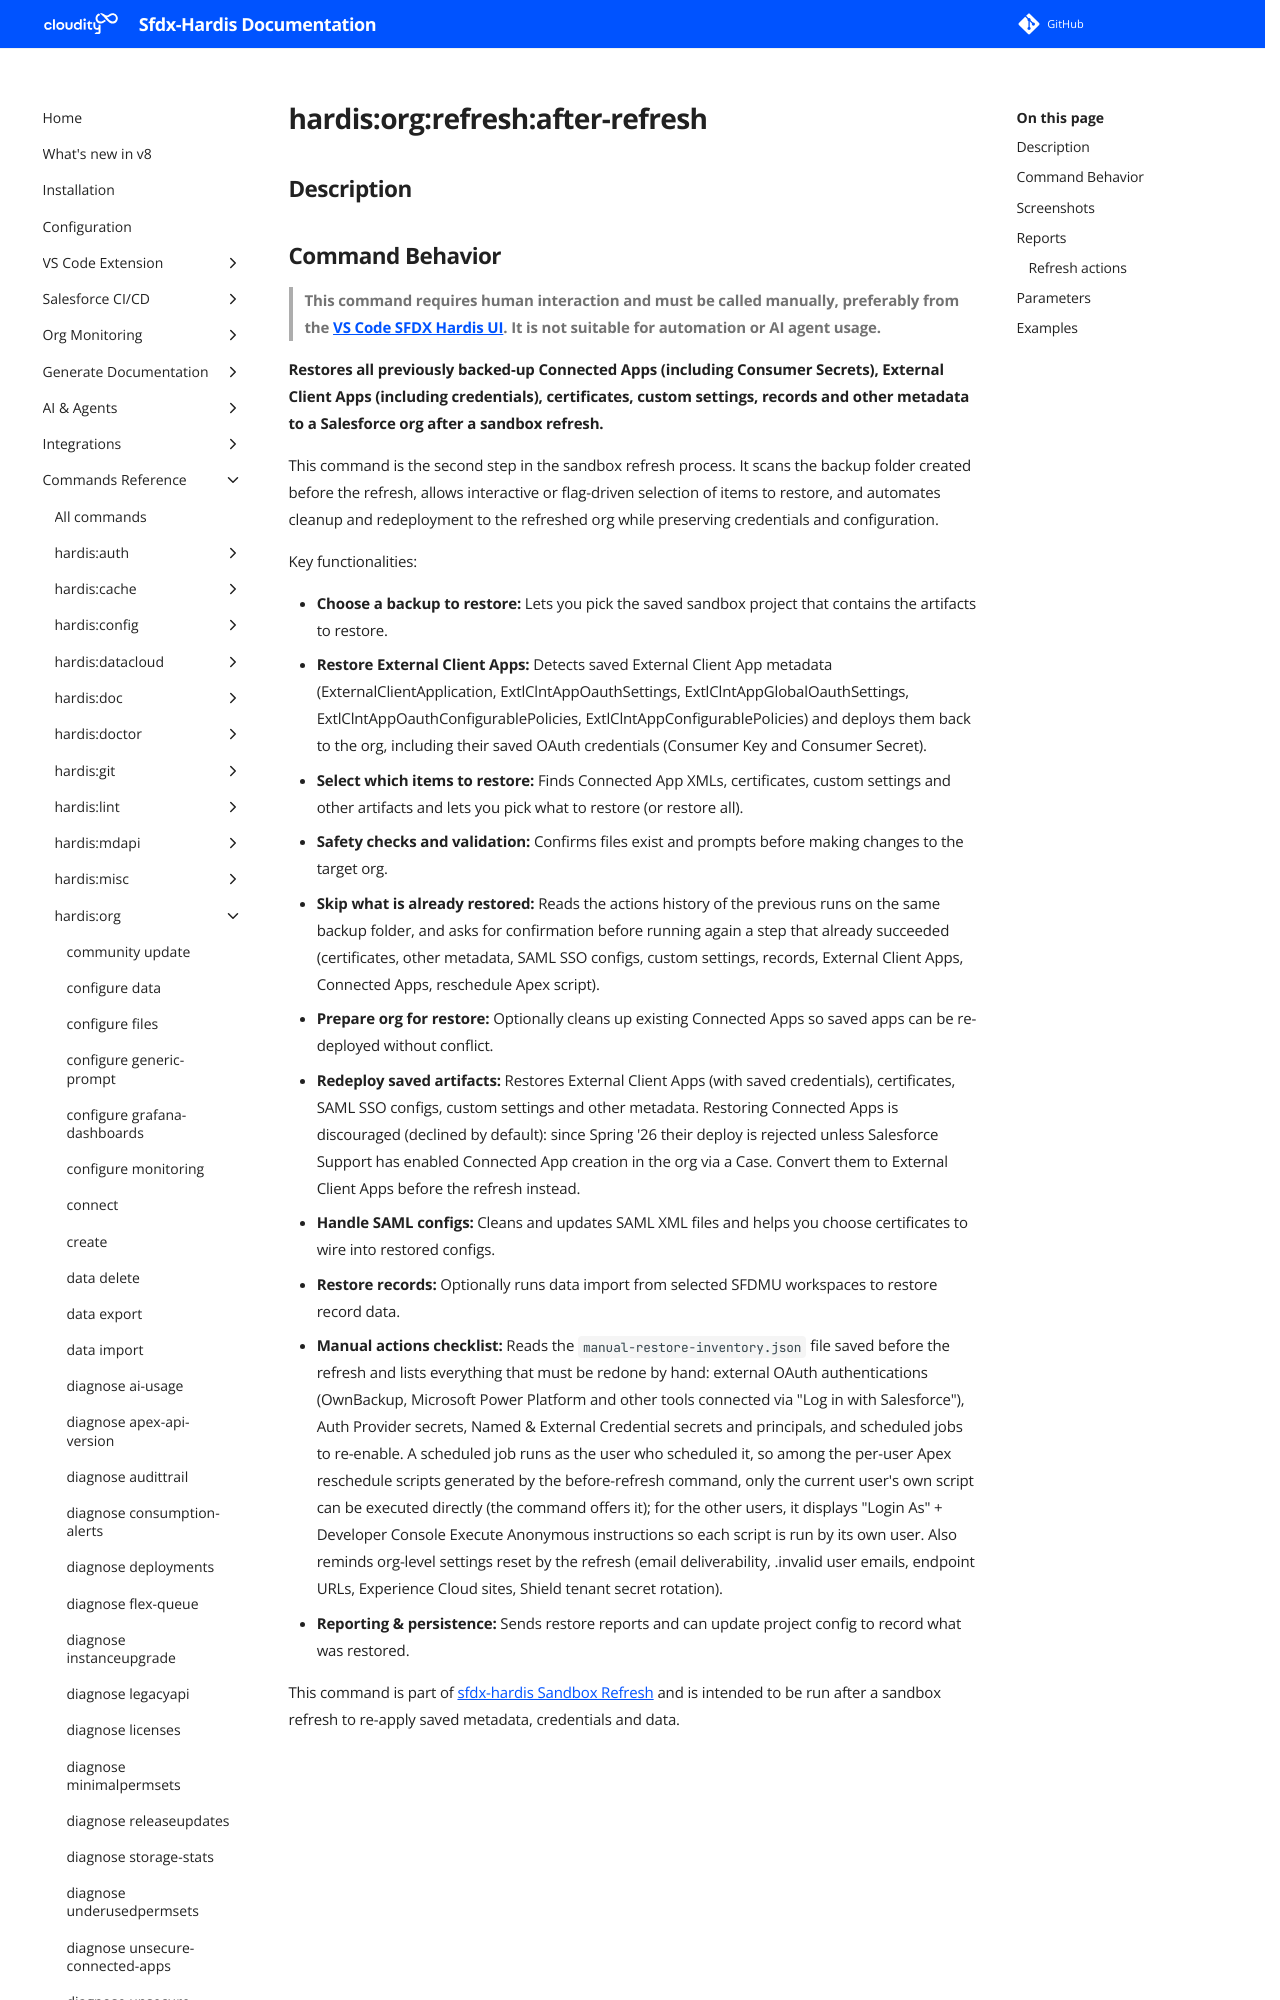

repository: hardisgroupcom/sfdx-hardis · page: hardis/org/refresh/after-refresh/index.html · generator: mkdocs

---
title: "hardis:org:refresh:after-refresh - Restore Connected Apps after org refresh"
description: "Restores all previously backed-up Connected Apps (including Consumer Secrets), External Client Apps (including credentials), certificates, custom settings, records and other metadata to a Salesforce org after a sandbox refresh."
---
<!-- This file has been generated with command 'sf hardis:doc:plugin:generate'. Please do not update it manually or it may be overwritten -->
# hardis:org:refresh:after-refresh

## Description
